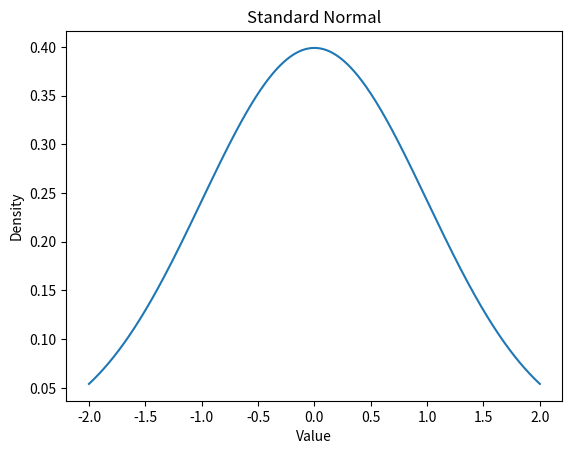

This figure's Python source:
import numpy as np
import matplotlib.pyplot as plt
from scipy.stats import norm


domain = np.linspace(-2, 2, 1000)
plt.plot(domain, norm.pdf(domain, 0, 1))
plt.title('Standard Normal')
plt.xlabel('Value')
plt.ylabel('Density')
plt.show()
